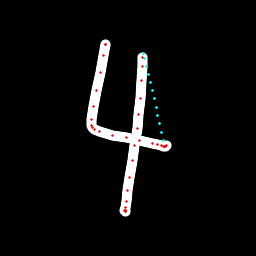

Values plotted in this chart, from the file beside it:
x, y, hover, eod
105.1, 45.79, 0.0, 0.0
105.2, 44.59, 0.0, 0.0
105.2, 44.83, 0.0, 0.0
103.8, 55.06, 0.0, 0.0
100.7, 72.37, 0.0, 0.0
96.59, 90.52, 0.0, 0.0
93.9, 107, 0.0, 0.0
91.9, 119.7, 0.0, 0.0
91.85, 125.5, 0.0, 0.0
92.83, 127.7, 0.0, 0.0
94.67, 129.6, 0.0, 0.0
99.04, 131.6, 0.0, 0.0
112.9, 135.4, 0.0, 0.0
126, 137.5, 0.0, 0.0
139.7, 140.2, 0.0, 0.0
152, 143.1, 0.0, 0.0
157.9, 144.9, 0.0, 0.0
161.6, 145.7, 0.0, 0.0
163.3, 146.1, 0.0, 0.0
164.7, 146.4, 0.0, 0.0
165.5, 146, 0.0, 0.0
166, 145.1, 0.0, 0.0
163.8, 140.6, 1.0, 0.0
161.9, 132.2, 1.0, 0.0
159.9, 123.8, 1.0, 0.0
158, 115.4, 1.0, 0.0
156, 107.1, 1.0, 0.0
154.1, 98.67, 1.0, 0.0
152.1, 90.28, 1.0, 0.0
150.2, 82.17, 1.0, 0.0
148.4, 74.18, 1.0, 0.0
146.5, 66.25, 1.0, 0.0
144.6, 58.32, 1.0, 0.0
143.2, 53.9, 1.0, 0.0
142.7, 57.86, 0.0, 0.0
142.5, 66.69, 0.0, 0.0
141.2, 80.76, 0.0, 0.0
140.1, 98.7, 0.0, 0.0
138.8, 114.2, 0.0, 0.0
137, 128.4, 0.0, 0.0
134.6, 145.2, 0.0, 0.0
132.9, 160.5, 0.0, 0.0
129.8, 177.9, 0.0, 0.0
127.4, 190.7, 0.0, 0.0
126, 201.3, 0.0, 0.0
125.1, 207.8, 0.0, 0.0
124.8, 210.1, 0.0, 0.0
125.1, 211.6, 0.0, 0.0
125.7, 211.4, 0.0, 0.0
125.8, 210.9, 0.0, 0.0
125.9, 210.6, 0.0, 1.0
